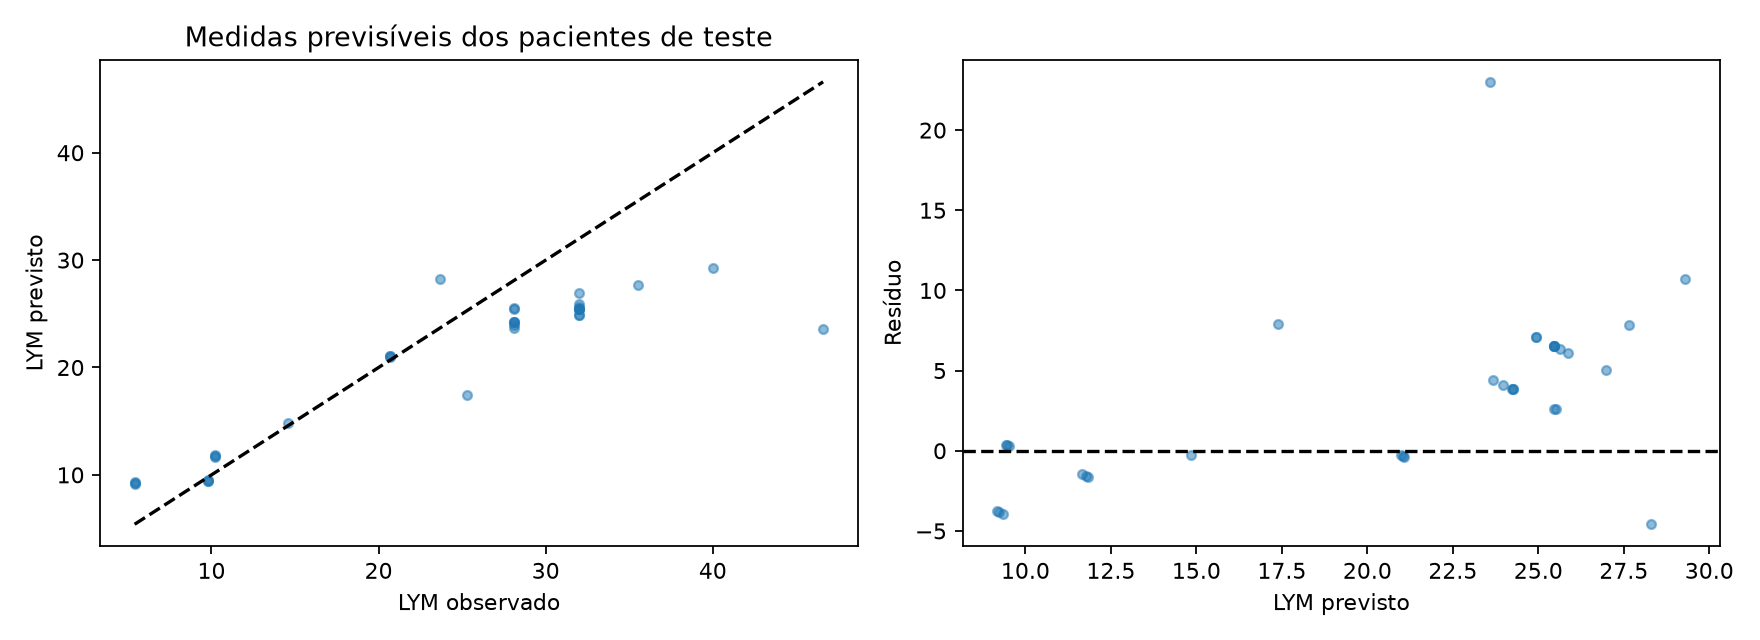

Source data for this figure (header and first rows):
row, id, time, observed, predicted
0, 1, 145.5, 28.1, 25.51
1, 1, 146.0, 28.1, 24.25
2, 1, 147.0, 28.1, 23.67
3, 1, 148.0, 28.1, 23.97
4, 1, 150.0, 28.1, 24.25
5, 1, 152.0, 28.1, 24.23
6, 1, 156.0, 28.1, 25.47
7, 1, 648, 35.5, 27.66
48, 9, 122.0, 5.4, 9.167
49, 9, 124.0, 5.4, 9.331
50, 9, 132.0, 5.4, 9.234
51, 9, 960, 25.3, 17.39
52, 10, 98.0, 20.7, 21.08
53, 10, 100.0, 20.7, 21
54, 10, 108.0, 20.7, 21.03
55, 10, 672, 46.6, 23.59
60, 12, 170.0, 10.2, 11.82
61, 12, 172.0, 10.2, 11.77
62, 12, 180.0, 10.2, 11.66
63, 12, 696, 14.6, 14.85
79, 17, 146.0, 9.8, 9.518
80, 17, 148.0, 9.8, 9.433
81, 17, 156.0, 9.8, 9.47
82, 17, 3840, 23.7, 28.28
123, 50, 265.0, 32.0, 24.92
124, 50, 265.5, 32.0, 24.92
125, 50, 266.0, 32.0, 25.63
126, 50, 267.0, 32.0, 25.46
127, 50, 268.0, 32.0, 25.46
128, 50, 270.0, 32.0, 26.98
129, 50, 272.0, 32.0, 25.88
130, 50, 275.9, 32.0, 25.46
131, 50, 276.0, 32.0, 25.46
132, 50, 720, 40.0, 29.3
